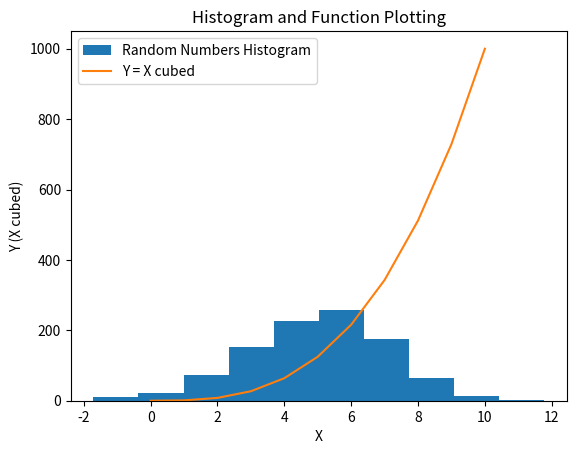

The matplotlib source for this figure:
# plottask.py
# author: Phelim Barry
# Script to plot a histogram and a function on the same axes

#Need to import numpy and matplotlib
import numpy as np
import matplotlib.pyplot as plt

#1st plot: Histogram
#define limits/values for the numbers generation 
count_num = 1000
std_dev = 2
mean = 5
#create random and normalised values for histogram
#loc = mean, scale = standard deviation, size = sample size
numbers = np.random.normal(loc=mean, scale=std_dev, size=count_num)


#2nd plot: the function h(x)=x3
#generate an array of numbers for x with a range of 0 to 10. 
x = np.array(range(11))
#Cube x for y value
y = x**3

#define titles and labels for the plot
plt.title("Histogram and Function Plotting")
plt.xlabel("X")
plt.ylabel("Y (X cubed)")

#define the lables to be used for the legend and create the plot
plt.hist(numbers, label ='Random Numbers Histogram')
plt.plot(x, y, label ='Y = X cubed')
plt.legend()

#Print the plot. Note, the terminal will freeze while the plot is open
plt.show()
